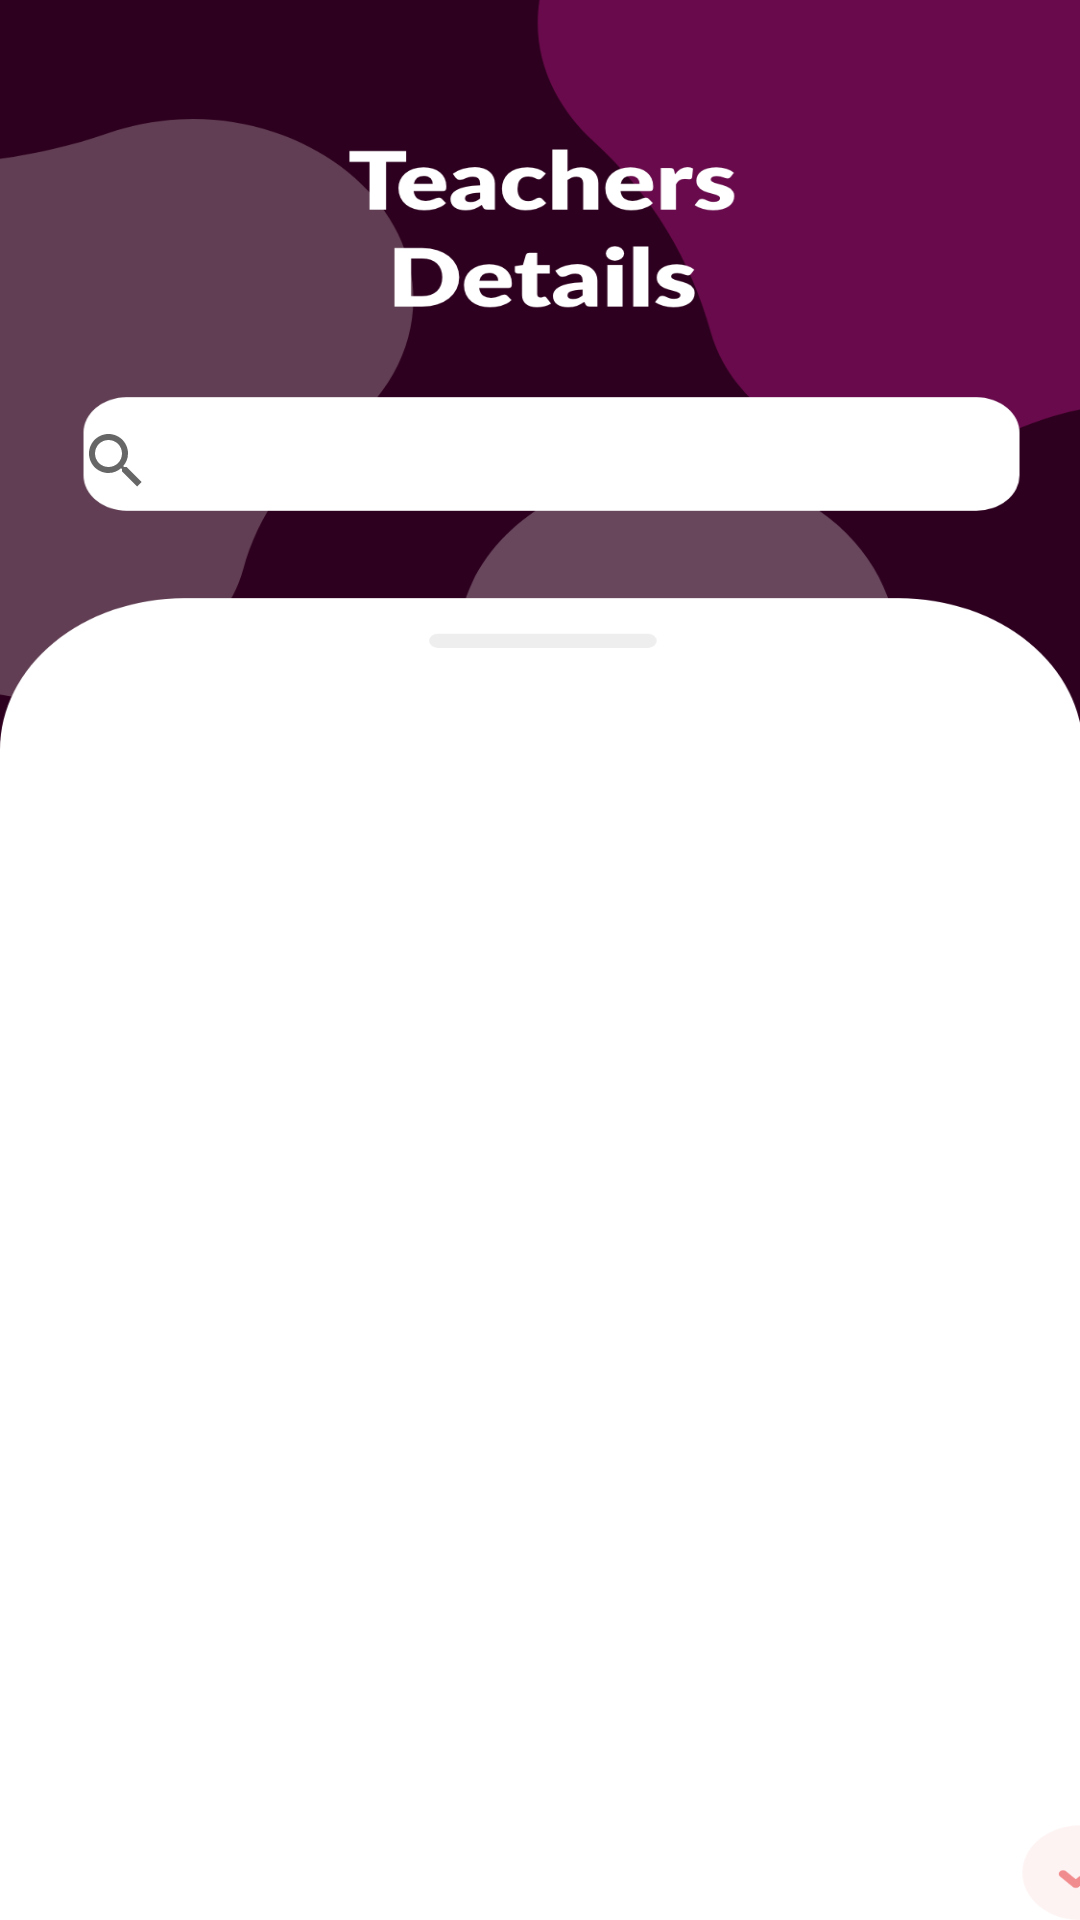

Android layout source for this screen:
<!-- AndroidManifest.xml: application theme Theme.Mitujjain -->
<!-- res/layout/activity_teachers.xml -->
<?xml version="1.0" encoding="utf-8"?>
<androidx.constraintlayout.widget.ConstraintLayout xmlns:android="http://schemas.android.com/apk/res/android"
    xmlns:app="http://schemas.android.com/apk/res-auto"
    xmlns:tools="http://schemas.android.com/tools"
    android:layout_width="match_parent"
    android:layout_height="match_parent"
    android:background="@drawable/teachers"
    tools:context=".TeachersActivity">


    <SearchView
        android:id="@+id/searchStudent"
        android:layout_width="331dp"
        android:layout_height="35dp"
        app:layout_constraintBottom_toBottomOf="parent"
        app:layout_constraintEnd_toEndOf="parent"
        app:layout_constraintStart_toStartOf="parent"
        app:layout_constraintTop_toTopOf="parent"

        app:layout_constraintVertical_bias="0.225" />

    <androidx.recyclerview.widget.RecyclerView
        android:id="@+id/teachersList"
        android:layout_width="368dp"
        android:layout_height="440dp"
        app:layout_constraintBottom_toBottomOf="parent"
        app:layout_constraintEnd_toEndOf="parent"
        app:layout_constraintHorizontal_bias="0.488"
        app:layout_constraintStart_toStartOf="parent"
        app:layout_constraintTop_toTopOf="parent"
        app:layout_constraintVertical_bias="0.945"
        tools:listitem="@layout/teacher_item" />


</androidx.constraintlayout.widget.ConstraintLayout>
<!-- res/layout/teacher_item.xml (included above) -->
<?xml version="1.0" encoding="utf-8"?>
<LinearLayout xmlns:android="http://schemas.android.com/apk/res/android"
    android:layout_width="match_parent"
    android:layout_height="wrap_content"
    android:orientation="vertical">

    <androidx.cardview.widget.CardView
        android:layout_width="411dp"
        android:layout_height="150dp"
        android:layout_margin="5dp">


        

        <RelativeLayout
            android:layout_width="391dp"
            android:layout_height="150dp">

            
            <ImageView
                android:id="@+id/teacherPic"
                android:layout_width="100dp"
                android:layout_height="100dp"
                android:layout_margin="10dp"
                android:contentDescription="@string/app_name"
                android:padding="5dp"
                android:src="@drawable/teacheritem" />

            

            
            

            <TextView
                android:id="@+id/teacherName"
                android:layout_width="match_parent"
                android:layout_height="wrap_content"
                android:layout_marginStart="14dp"
                android:layout_marginTop="10dp"
                android:layout_toEndOf="@id/teacherPic"

                android:textColor="@color/black"
                android:textSize="18sp"
                android:textStyle="bold" />

            <TextView
                android:id="@+id/teacherSince"
                android:layout_width="match_parent"
                android:layout_height="wrap_content"
                android:layout_below="@id/teacherName"
                android:layout_marginStart="17dp"
                android:layout_marginTop="7dp"
                android:layout_toEndOf="@id/teacherPic"
                android:drawablePadding="2dp" />

            <TextView
                android:id="@+id/teacherAbout"
                android:layout_width="235dp"
                android:layout_height="wrap_content"
                android:layout_below="@id/teacherSince"
                android:layout_marginStart="26dp"
                android:layout_marginTop="5dp"
                android:layout_toEndOf="@id/teacherPic"
                android:drawablePadding="2dp" />

            <TextView
                android:id="@+id/teacherDesig"
                android:layout_width="235dp"
                android:layout_height="wrap_content"
                android:layout_below="@id/teacherAbout"
                android:layout_marginStart="17dp"
                android:layout_marginTop="5dp"
                android:layout_toEndOf="@id/teacherPic"
                android:drawablePadding="2dp" />

            <TextView
                android:id="@+id/teacherDept"
                android:layout_width="309dp"
                android:layout_height="wrap_content"
                android:layout_below="@id/teacherDesig"
                android:layout_marginStart="-53dp"
                android:layout_marginTop="11dp"
                android:layout_toEndOf="@id/teacherPic"
                android:drawablePadding="2dp" />


        </RelativeLayout>
    </androidx.cardview.widget.CardView>

</LinearLayout>
<!-- resources referenced by this layout -->
<resources>
  <color name="black">#FF000000</color>
  <!-- drawable teachers: png bitmap (drawable-hdpi, 36802 bytes) -->
  <string name="app_name">mitujjain</string>
  <style name="Theme.Mitujjain" parent="Theme.MaterialComponents.DayNight.NoActionBar">
          
          <item name="colorPrimary">@color/purple_500</item>
          <item name="colorPrimaryVariant">@color/purple_700</item>
          <item name="colorOnPrimary">@color/white</item>
          
          <item name="colorSecondary">@color/teal_200</item>
          <item name="colorSecondaryVariant">@color/teal_700</item>
          <item name="colorOnSecondary">@color/black</item>
          
          <item name="android:statusBarColor" tools:targetApi="l">?attr/colorPrimaryVariant</item>
          
      </style>
  <color name="purple_500">#FF6200EE</color>
  <color name="purple_700">#FF3700B3</color>
  <color name="white">#FFFFFF</color>
  <color name="teal_200">#FF03DAC5</color>
  <color name="teal_700">#FF018786</color>
</resources>
